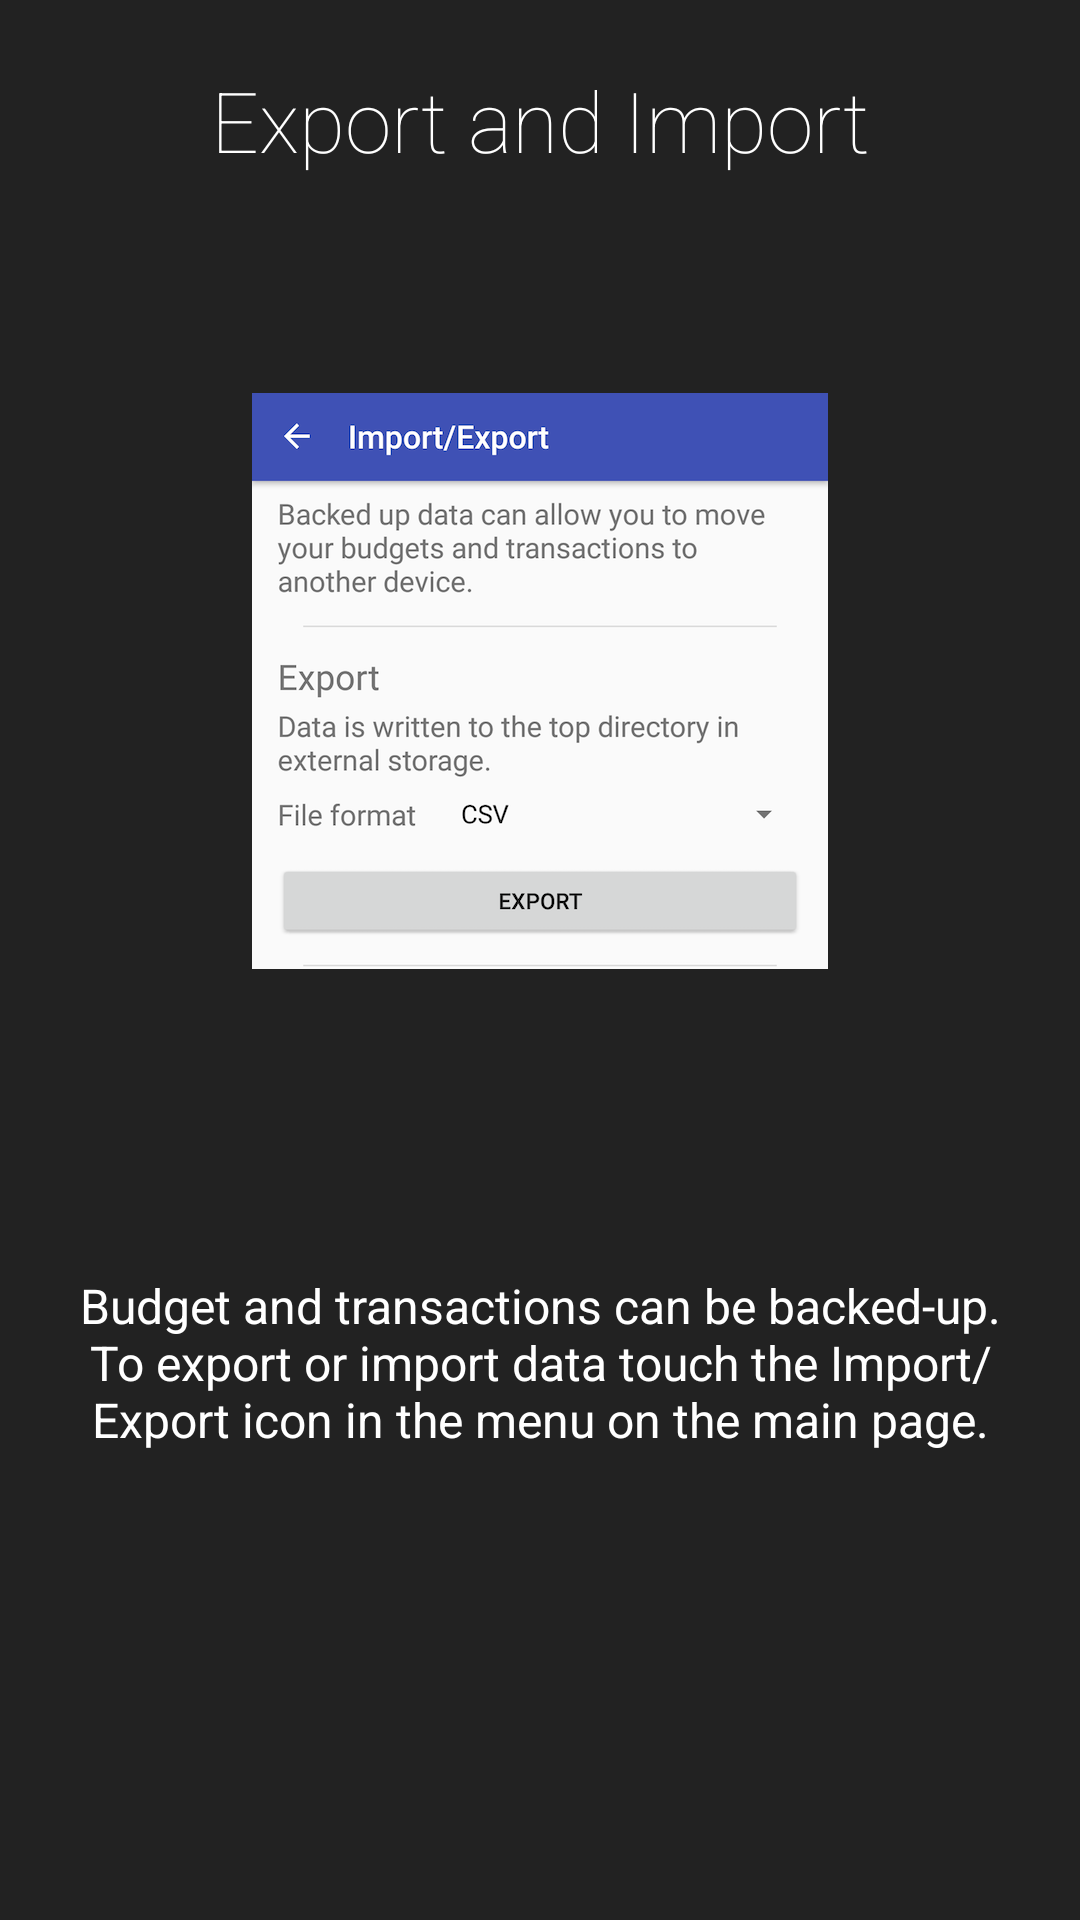

Write the Android layout XML for this screen, with the resource values it uses.
<!-- AndroidManifest.xml: application theme AppTheme -->
<!-- res/layout/intro6_layout.xml -->
<?xml version="1.0" encoding="utf-8"?>
<LinearLayout xmlns:android="http://schemas.android.com/apk/res/android"
              android:orientation="vertical" android:layout_width="match_parent"
              android:layout_height="match_parent"
              android:background="#222222"
              android:weightSum="10"
              android:id="@+id/main">

    <TextView
        android:layout_width="wrap_content"
        android:layout_height="0dp"
        android:layout_gravity="center"
        android:gravity="center"
        android:paddingLeft="24dp"
        android:paddingRight="24dp"
        android:layout_weight="2"
        android:fontFamily="sans-serif-thin"
        android:textColor="#ffffff"
        android:textSize="28sp"
        android:text="@string/intro6Title"/>

    <LinearLayout
        android:layout_width="match_parent"
        android:layout_height="0dp"
        android:orientation="vertical"
        android:gravity="center"
        android:layout_weight="4">

        <ImageView
            android:layout_width="wrap_content"
            android:layout_height="wrap_content"
            android:layout_gravity="center"
            android:adjustViewBounds="true"
            android:paddingLeft="16dp"
            android:paddingRight="16dp"
            android:src="@drawable/intro6_image"/>
    </LinearLayout>

    <ScrollView
        android:layout_width="match_parent"
        android:layout_height="0dp"
        android:layout_weight="4"
        android:fillViewport="true">

        <TextView
            android:layout_width="match_parent"
            android:layout_height="wrap_content"
            android:gravity="center"
            android:textColor="#ffffff"
            android:paddingLeft="24dp"
            android:paddingRight="24dp"
            android:paddingTop="8dp"
            android:paddingBottom="8dp"
            android:textSize="16sp"
            android:text="@string/intro6Description"/>
    </ScrollView>

    <View
        android:layout_width="match_parent"
        android:layout_height="72dp" />
</LinearLayout>
<!-- resources referenced by this layout -->
<resources>
  <!-- drawable intro6_image: png bitmap (drawable-hdpi, 31187 bytes) -->
  <string name="intro6Description">Budget and transactions can be backed-up. To export or import data touch the Import/Export icon in the menu on the main page.</string>
  <string name="intro6Title">Export and Import\n</string>
  <style name="AppTheme" parent="Theme.AppCompat.Light.DarkActionBar">
          
          <item name="colorPrimary">@color/colorPrimary</item>
          <item name="colorPrimaryDark">@color/colorPrimaryDark</item>
          <item name="colorAccent">@color/colorAccent</item>
      </style>
  <color name="colorPrimary">#3F51B5</color>
  <color name="colorPrimaryDark">#303F9F</color>
  <color name="colorAccent">#FF4081</color>
</resources>
